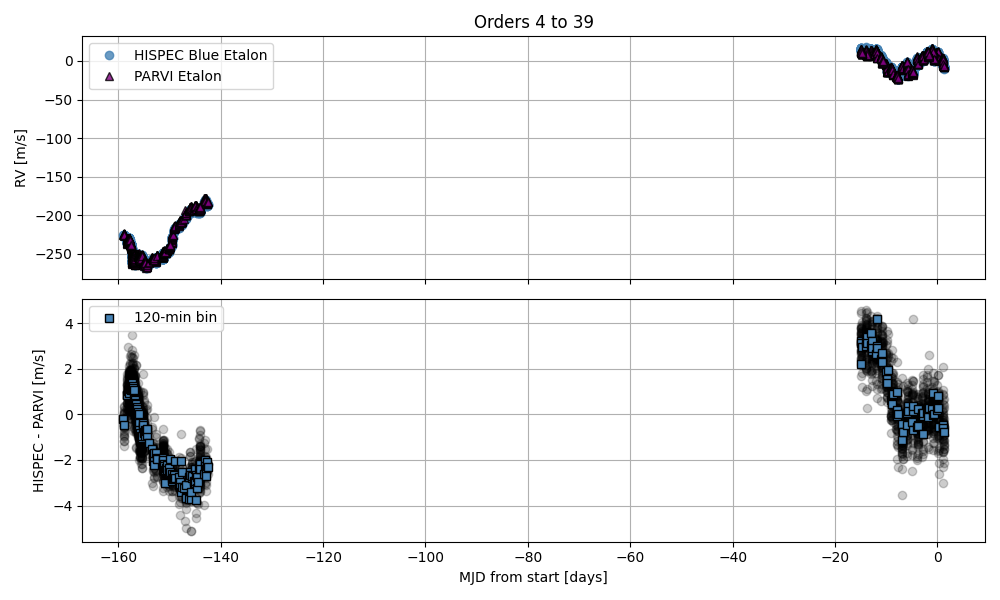

The data file committed next to this chart (first rows):
filename, mjd, rv_sci_mean_kms, rv_cal_mean_kms
EtalonEtalon_R01_20260422050002_deg0_sp.…, 61152, 0.03994, 0.0481
EtalonEtalon_R01_20260422080002_deg0_sp.…, 61152, 0.03587, 0.04415
EtalonEtalon_R01_20260422110001_deg0_sp.…, 61152, 0.03074, 0.0401
EtalonEtalon_R02_20260422050002_deg0_sp.…, 61152, 0.03923, 0.0495
EtalonEtalon_R02_20260422080002_deg0_sp.…, 61152, 0.03548, 0.04411
EtalonEtalon_R02_20260422110001_deg0_sp.…, 61152, 0.03064, 0.03832
EtalonEtalon_R03_20260422050002_deg0_sp.…, 61152, 0.04091, 0.04881
EtalonEtalon_R03_20260422080002_deg0_sp.…, 61152, 0.03528, 0.04375
EtalonEtalon_R03_20260422110001_deg0_sp.…, 61152, 0.03044, 0.03785
EtalonEtalon_R04_20260422050002_deg0_sp.…, 61152, 0.04063, 0.04932
EtalonEtalon_R04_20260422080002_deg0_sp.…, 61152, 0.03457, 0.04349
EtalonEtalon_R04_20260422110001_deg0_sp.…, 61152, 0.03104, 0.03945
EtalonEtalon_R05_20260422050002_deg0_sp.…, 61152, 0.04163, 0.04928
EtalonEtalon_R05_20260422080002_deg0_sp.…, 61152, 0.03589, 0.04239
EtalonEtalon_R05_20260422110001_deg0_sp.…, 61152, 0.03112, 0.03939
EtalonEtalon_R06_20260422050002_deg0_sp.…, 61152, 0.04103, 0.0486
EtalonEtalon_R06_20260422080002_deg0_sp.…, 61152, 0.03499, 0.0434
EtalonEtalon_R06_20260422110001_deg0_sp.…, 61152, 0.03223, 0.0394
EtalonEtalon_R07_20260422050002_deg0_sp.…, 61152, 0.03999, 0.04877
EtalonEtalon_R07_20260422080002_deg0_sp.…, 61152, 0.03613, 0.04264
EtalonEtalon_R07_20260422110001_deg0_sp.…, 61152, 0.03224, 0.04086
EtalonEtalon_R08_20260422050002_deg0_sp.…, 61152, 0.04044, 0.04814
EtalonEtalon_R08_20260422080002_deg0_sp.…, 61152, 0.03448, 0.04259
EtalonEtalon_R08_20260422110001_deg0_sp.…, 61152, 0.03197, 0.0401
EtalonEtalon_R09_20260422050002_deg0_sp.…, 61152, 0.04128, 0.04952
EtalonEtalon_R09_20260422080002_deg0_sp.…, 61152, 0.03524, 0.04336
EtalonEtalon_R09_20260422110001_deg0_sp.…, 61152, 0.03058, 0.03868
EtalonEtalon_R10_20260422050002_deg0_sp.…, 61152, 0.04061, 0.04842
EtalonEtalon_R10_20260422080002_deg0_sp.…, 61152, 0.03502, 0.04298
EtalonEtalon_R10_20260422110001_deg0_sp.…, 61152, 0.03174, 0.04075
EtalonEtalon_R11_20260422050002_deg0_sp.…, 61152, 0.04074, 0.04857
EtalonEtalon_R11_20260422080002_deg0_sp.…, 61152, 0.03487, 0.04189
EtalonEtalon_R11_20260422110001_deg0_sp.…, 61152, 0.03229, 0.04072
EtalonEtalon_R12_20260422050002_deg0_sp.…, 61152, 0.0411, 0.04928
EtalonEtalon_R12_20260422080002_deg0_sp.…, 61152, 0.03493, 0.04337
EtalonEtalon_R12_20260422110001_deg0_sp.…, 61152, 0.0321, 0.04185
EtalonEtalon_R13_20260422050002_deg0_sp.…, 61152, 0.0419, 0.04936
EtalonEtalon_R13_20260422080002_deg0_sp.…, 61152, 0.03427, 0.04391
EtalonEtalon_R13_20260422110001_deg0_sp.…, 61152, 0.0331, 0.04337
EtalonEtalon_R14_20260422050002_deg0_sp.…, 61152, 0.04168, 0.04948
EtalonEtalon_R14_20260422080002_deg0_sp.…, 61152, 0.03496, 0.04351
EtalonEtalon_R14_20260422110001_deg0_sp.…, 61152, 0.0324, 0.04142
EtalonEtalon_R15_20260422050002_deg0_sp.…, 61152, 0.04141, 0.05046
EtalonEtalon_R15_20260422080002_deg0_sp.…, 61152, 0.0348, 0.04279
EtalonEtalon_R15_20260422110001_deg0_sp.…, 61152, 0.02991, 0.03941
EtalonEtalon_R16_20260422050002_deg0_sp.…, 61152, 0.03953, 0.04728
EtalonEtalon_R16_20260422080002_deg0_sp.…, 61152, 0.03559, 0.04234
EtalonEtalon_R16_20260422110001_deg0_sp.…, 61152, 0.02979, 0.03827
EtalonEtalon_R17_20260422050002_deg0_sp.…, 61152, 0.04004, 0.04902
EtalonEtalon_R17_20260422080002_deg0_sp.…, 61152, 0.03382, 0.04265
EtalonEtalon_R17_20260422110001_deg0_sp.…, 61152, 0.03083, 0.04064
EtalonEtalon_R18_20260422050002_deg0_sp.…, 61152, 0.03926, 0.04932
EtalonEtalon_R18_20260422080002_deg0_sp.…, 61152, 0.03402, 0.04232
EtalonEtalon_R18_20260422110001_deg0_sp.…, 61152, 0.03255, 0.04041
EtalonEtalon_R19_20260422050002_deg0_sp.…, 61152, 0.04096, 0.04901
EtalonEtalon_R19_20260422080002_deg0_sp.…, 61152, 0.03393, 0.04273
EtalonEtalon_R19_20260422110001_deg0_sp.…, 61152, 0.03174, 0.04121
EtalonEtalon_R20_20260422050002_deg0_sp.…, 61152, 0.04133, 0.04896
EtalonEtalon_R20_20260422080002_deg0_sp.…, 61152, 0.0346, 0.04189
EtalonEtalon_R20_20260422110001_deg0_sp.…, 61153, 0.03138, 0.0401
... 2,828 more rows
